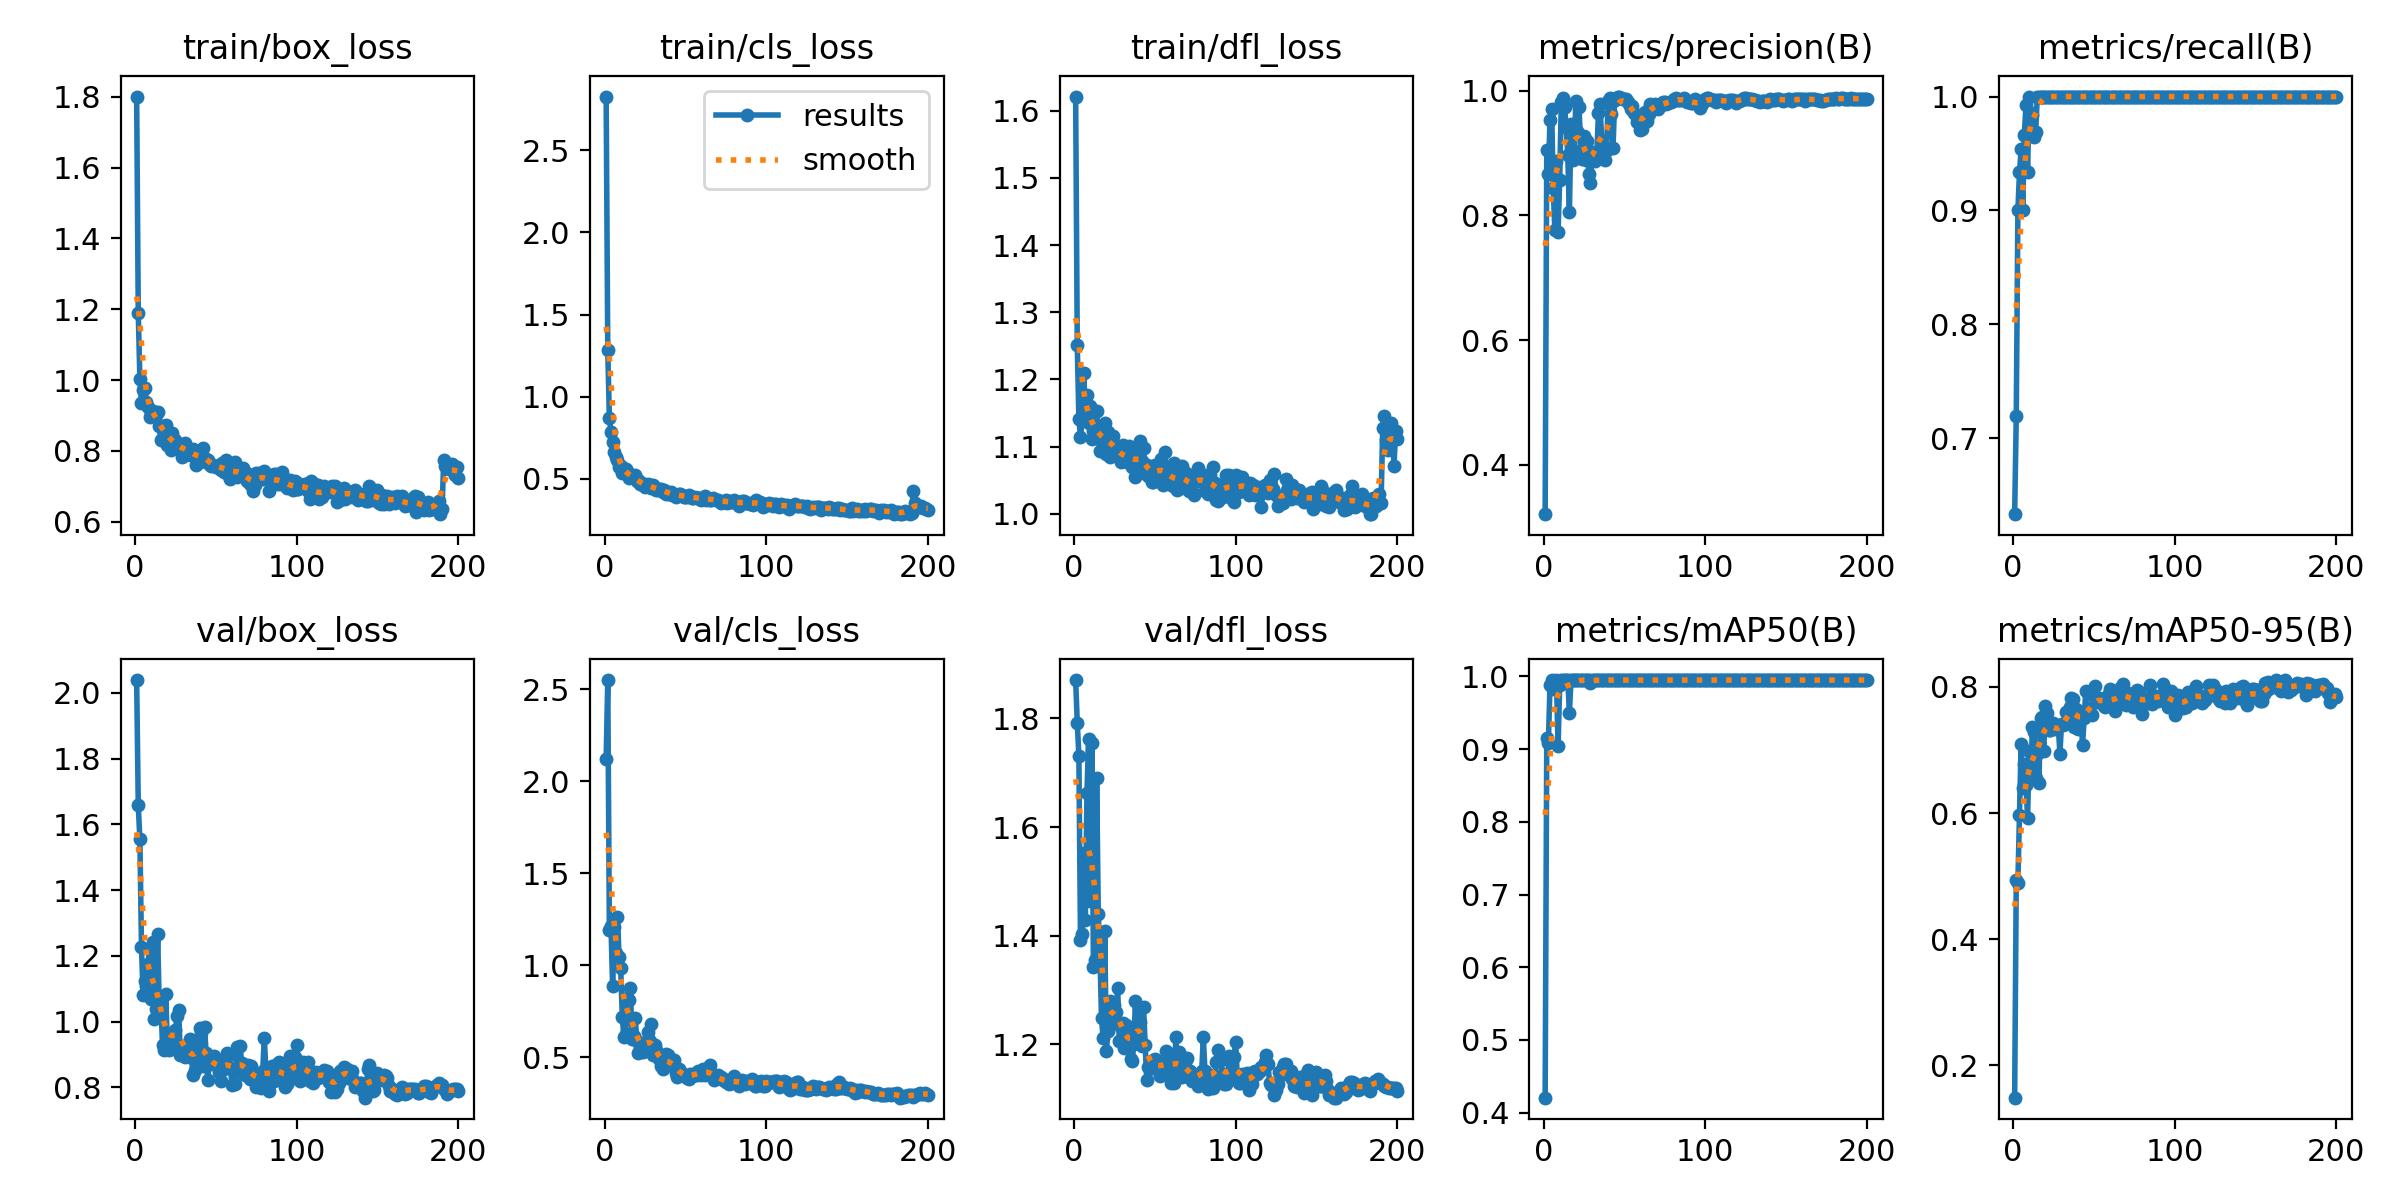

The file beside this chart, header and first rows:
epoch, train/box_loss, train/cls_loss, train/dfl_loss, metrics/precision(B), metrics/recall(B), metrics/mAP50(B), metrics/mAP50-95(B), val/box_loss, val/cls_loss, val/dfl_loss, lr/pg0, lr/pg1, lr/pg2
1, 1.8, 2.826, 1.621, 0.3207, 0.6333, 0.4205, 0.1489, 2.039, 2.121, 1.871, 0.0001334, 0.0001334, 0.0001334
2, 1.189, 1.283, 1.251, 0.9043, 0.7194, 0.915, 0.4932, 1.658, 2.55, 1.792, 0.000282, 0.000282, 0.000282
3, 1.004, 0.8719, 1.141, 0.8664, 0.9, 0.9085, 0.4885, 1.555, 1.19, 1.731, 0.0004291, 0.0004291, 0.0004291
4, 0.9356, 0.7853, 1.115, 0.953, 0.9333, 0.9877, 0.5975, 1.226, 1.211, 1.391, 0.0005748, 0.0005748, 0.0005748
5, 0.9714, 0.7245, 1.138, 0.9713, 0.9537, 0.995, 0.71, 1.08, 0.8866, 1.404, 0.000719, 0.000719, 0.000719
6, 0.9767, 0.6628, 1.21, 0.8436, 0.9, 0.9832, 0.6392, 1.124, 1.207, 1.551, 0.0008616, 0.0008616, 0.0008616
7, 0.9382, 0.635, 1.152, 0.7763, 0.9667, 0.9931, 0.6779, 1.108, 1.069, 1.429, 0.001003, 0.001003, 0.001003
8, 0.924, 0.6156, 1.178, 0.8868, 0.9922, 0.995, 0.645, 1.176, 1.265, 1.663, 0.001143, 0.001143, 0.001143
9, 0.8965, 0.5752, 1.135, 0.7739, 0.9333, 0.9037, 0.5926, 1.223, 1.045, 1.762, 0.001281, 0.001281, 0.001281
10, 0.9065, 0.5818, 1.161, 0.8573, 1, 0.9888, 0.6985, 1.068, 0.9872, 1.465, 0.001417, 0.001417, 0.001417
11, 0.9124, 0.5389, 1.112, 0.9813, 0.9856, 0.995, 0.6602, 1.241, 0.7169, 1.755, 0.001553, 0.001553, 0.001553
12, 0.9059, 0.553, 1.124, 0.9886, 0.9834, 0.995, 0.7357, 1.006, 0.6106, 1.342, 0.001576, 0.001576, 0.001576
13, 0.9023, 0.5621, 1.116, 0.9737, 0.9645, 0.995, 0.7289, 1.039, 0.6247, 1.355, 0.001568, 0.001568, 0.001568
14, 0.9104, 0.5467, 1.153, 0.942, 0.969, 0.995, 0.6557, 1.266, 0.8219, 1.69, 0.00156, 0.00156, 0.00156
15, 0.8707, 0.5041, 1.116, 0.8964, 1, 0.995, 0.693, 1.042, 0.8135, 1.44, 0.001551, 0.001551, 0.001551
16, 0.8314, 0.5096, 1.094, 0.8048, 1, 0.9502, 0.6478, 1.053, 0.8749, 1.37, 0.001543, 0.001543, 0.001543
17, 0.8704, 0.5135, 1.129, 0.947, 1, 0.995, 0.7501, 0.9293, 0.5993, 1.247, 0.001535, 0.001535, 0.001535
18, 0.8532, 0.5066, 1.102, 0.889, 1, 0.995, 0.7527, 0.913, 0.6163, 1.212, 0.001527, 0.001527, 0.001527
19, 0.8731, 0.5251, 1.135, 0.9034, 1, 0.995, 0.6981, 1.085, 0.7138, 1.409, 0.001519, 0.001519, 0.001519
20, 0.8156, 0.4864, 1.089, 0.9839, 1, 0.995, 0.7695, 0.9334, 0.5889, 1.187, 0.00151, 0.00151, 0.00151
21, 0.8544, 0.4929, 1.121, 0.9348, 1, 0.995, 0.7593, 0.9124, 0.5229, 1.224, 0.001502, 0.001502, 0.001502
22, 0.8024, 0.47, 1.084, 0.9735, 1, 0.995, 0.7314, 0.9479, 0.5533, 1.279, 0.001494, 0.001494, 0.001494
23, 0.8493, 0.4781, 1.115, 0.9028, 1, 0.995, 0.7316, 0.9219, 0.5357, 1.239, 0.001486, 0.001486, 0.001486
24, 0.8208, 0.4617, 1.115, 0.8909, 1, 0.995, 0.7348, 0.9462, 0.5274, 1.26, 0.001477, 0.001477, 0.001477
25, 0.8315, 0.4514, 1.104, 0.9266, 1, 0.995, 0.743, 0.9749, 0.5603, 1.272, 0.001469, 0.001469, 0.001469
26, 0.8083, 0.4592, 1.091, 0.8882, 1, 0.995, 0.7333, 1.016, 0.5886, 1.258, 0.001461, 0.001461, 0.001461
27, 0.8099, 0.4676, 1.093, 0.92, 1, 0.995, 0.7383, 1.035, 0.6382, 1.304, 0.001453, 0.001453, 0.001453
28, 0.814, 0.4662, 1.085, 0.8666, 1, 0.995, 0.739, 0.8979, 0.5893, 1.205, 0.001444, 0.001444, 0.001444
29, 0.7838, 0.4465, 1.076, 0.8514, 1, 0.9909, 0.694, 0.9246, 0.6834, 1.232, 0.001436, 0.001436, 0.001436
30, 0.8131, 0.4616, 1.103, 0.902, 1, 0.995, 0.7416, 0.9218, 0.5143, 1.239, 0.001428, 0.001428, 0.001428
31, 0.8224, 0.4412, 1.082, 0.8882, 1, 0.995, 0.739, 0.8917, 0.5644, 1.194, 0.001419, 0.001419, 0.001419
32, 0.8085, 0.4304, 1.088, 0.8867, 1, 0.995, 0.7411, 0.9092, 0.5391, 1.236, 0.001411, 0.001411, 0.001411
33, 0.7957, 0.4346, 1.077, 0.9008, 1, 0.995, 0.7604, 0.9271, 0.5132, 1.217, 0.001403, 0.001403, 0.001403
34, 0.7886, 0.438, 1.101, 0.9642, 1, 0.995, 0.7501, 0.9469, 0.4912, 1.206, 0.001395, 0.001395, 0.001395
35, 0.798, 0.4362, 1.076, 0.9785, 1, 0.995, 0.7685, 0.8879, 0.452, 1.173, 0.001386, 0.001386, 0.001386
36, 0.8044, 0.4234, 1.07, 0.9183, 1, 0.995, 0.7826, 0.8371, 0.4367, 1.169, 0.001378, 0.001378, 0.001378
37, 0.7949, 0.4356, 1.095, 0.8956, 1, 0.995, 0.7804, 0.8525, 0.4679, 1.201, 0.00137, 0.00137, 0.00137
38, 0.7597, 0.4087, 1.055, 0.889, 1, 0.995, 0.736, 0.9352, 0.5159, 1.28, 0.001362, 0.001362, 0.001362
39, 0.7883, 0.4197, 1.099, 0.9048, 1, 0.995, 0.7642, 0.8774, 0.5115, 1.219, 0.001353, 0.001353, 0.001353
40, 0.7694, 0.4111, 1.061, 0.983, 1, 0.995, 0.7338, 0.9819, 0.4699, 1.267, 0.001345, 0.001345, 0.001345
41, 0.7963, 0.4183, 1.108, 0.9883, 1, 0.995, 0.7607, 0.9656, 0.4697, 1.24, 0.001337, 0.001337, 0.001337
42, 0.8078, 0.4015, 1.079, 0.9621, 1, 0.995, 0.7588, 0.8649, 0.4837, 1.196, 0.001329, 0.001329, 0.001329
43, 0.778, 0.4084, 1.098, 0.9078, 1, 0.995, 0.7073, 0.9832, 0.4852, 1.268, 0.00132, 0.00132, 0.00132
44, 0.7779, 0.3911, 1.063, 0.9848, 1, 0.995, 0.751, 0.9054, 0.4125, 1.199, 0.001312, 0.001312, 0.001312
45, 0.7738, 0.3942, 1.073, 0.9878, 1, 0.995, 0.7932, 0.8229, 0.3917, 1.133, 0.001304, 0.001304, 0.001304
46, 0.7639, 0.4067, 1.057, 0.9906, 1, 0.995, 0.7547, 0.8846, 0.4388, 1.157, 0.001296, 0.001296, 0.001296
47, 0.7577, 0.4066, 1.068, 0.9899, 1, 0.995, 0.7667, 0.8707, 0.4281, 1.157, 0.001287, 0.001287, 0.001287
48, 0.7611, 0.4034, 1.048, 0.9875, 1, 0.995, 0.7577, 0.8734, 0.4039, 1.157, 0.001279, 0.001279, 0.001279
49, 0.7587, 0.3904, 1.048, 0.9869, 1, 0.995, 0.7559, 0.896, 0.4015, 1.17, 0.001271, 0.001271, 0.001271
50, 0.7551, 0.3884, 1.073, 0.9862, 1, 0.995, 0.7849, 0.8772, 0.4046, 1.173, 0.001263, 0.001263, 0.001263
51, 0.7562, 0.3915, 1.072, 0.9861, 1, 0.995, 0.8006, 0.877, 0.39, 1.167, 0.001254, 0.001254, 0.001254
52, 0.7528, 0.4017, 1.06, 0.9816, 1, 0.995, 0.7768, 0.847, 0.3825, 1.152, 0.001246, 0.001246, 0.001246
53, 0.745, 0.3966, 1.061, 0.9787, 1, 0.995, 0.7825, 0.8185, 0.4096, 1.141, 0.001238, 0.001238, 0.001238
54, 0.7653, 0.3832, 1.082, 0.9703, 1, 0.995, 0.7814, 0.8617, 0.3989, 1.163, 0.00123, 0.00123, 0.00123
55, 0.7403, 0.3815, 1.044, 0.9757, 1, 0.995, 0.7768, 0.8558, 0.4069, 1.149, 0.001221, 0.001221, 0.001221
56, 0.7754, 0.3928, 1.093, 0.9636, 1, 0.995, 0.7695, 0.8928, 0.402, 1.17, 0.001213, 0.001213, 0.001213
57, 0.7448, 0.3828, 1.066, 0.9611, 1, 0.995, 0.7688, 0.9036, 0.4035, 1.187, 0.001205, 0.001205, 0.001205
58, 0.7291, 0.383, 1.048, 0.9495, 1, 0.995, 0.7769, 0.8993, 0.4278, 1.182, 0.001197, 0.001197, 0.001197
59, 0.7219, 0.3841, 1.044, 0.9577, 1, 0.995, 0.7867, 0.8593, 0.4216, 1.147, 0.001188, 0.001188, 0.001188
60, 0.7345, 0.373, 1.059, 0.9368, 1, 0.995, 0.7966, 0.8071, 0.4038, 1.128, 0.00118, 0.00118, 0.00118
... 140 more rows
